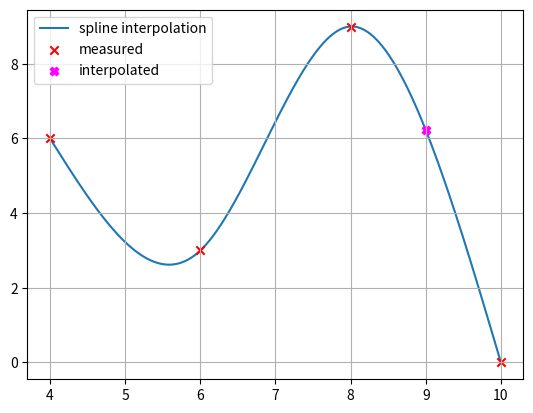

Generate this figure with matplotlib:
import numpy as np
import matplotlib.pyplot as plt

x = np.array([4, 6, 8, 10], dtype=np.float64)  # Stützpunkte (Knoten) xi
y = np.array([6, 3, 9,  0], dtype=np.float64)  # Stützpunkte (Knoten) yi
x_int = 9  # Zu interpolierender Wert

n = x.shape[0] - 1  # Anzahl Spline-Polynome
print('n = ' + str(n))

print('Die Natürlichen kubischen Spline-Polynome S0(x) .. S{}(x) haben die Form:'.format(n - 1))
print('Si(x) = ai + bi(x - xi) + ci(x - xi)^2 + di(x - xi)^3')
print('=> Bestimme die Koeffizienten a0..a2, b0..b2, c0..c2, d0..d2')

print('\n1. ai = yi')

a = [y[i] for i in range(n)]

for i in range(n):
    print('\ta{} = {}'.format(i, a[i]))

print('\n2. Hilfsgrössen hi = x(i+1) - xi (Distanz zwischen Stützstellen)')

h = [x[i + 1] - x[i] for i in range(n)]

for i in range(n):
    print('\th{} = {}'.format(i, h[i]))

print('\n3. c0 = 0, cn = 0')
c = [0 for i in range(n + 1)]

print('\n4. Berechne c1 .. c(n-1) aus dem LGS Ac = z')
print('\tA hat auf der Diagonalen die Elemente 2*(h(i-1) + hi und hi unter und über der Diagonalen (vgl. Skript S. 120)')
print('\tc = [c1 c2 .. c(n-1)]')
print('\tz = [3 * (y(i+1) - yi) / (hi) - 3 * (yi - y(i-1)) / (h(i-1)), usw.] vgl. Skript S. 120')

# Linear system for finding c1, ... cn-1
A = np.full((n - 1, n - 1), 0)
for i in range(n - 1):
    # Diagonal element
    A[i, i] = 2 * (h[i] + h[i + 1])

    if i < n - 2:
        # Element below diagonal
        A[i + 1, i] = h[i + 1]

        # Element right of diagonal
        A[i, i + 1] = h[i + 1]

print('\tA = \n' + str(A))

z = [3 * (y[i + 2] - y[i + 1]) / h[i + 1] - 3 * (y[i + 1] - y[i]) / h[i] for i in range(n - 1)]

print('\tz = \n' + str(z))
print('\tLöse damit Ac = z')

c[1:-1] = np.linalg.solve(A, z)

for i in range(n):
    print('\tc{} = {}'.format(i, c[i]))

print('\n5. bi = (y(i+1) - yi) / hi - (hi / 3) * (c(i + 1) + 2 * ci)')

b = [(y[i + 1] - y[i]) / (h[i]) - (h[i] / 3) * (c[i + 1] + 2 * c[i]) for i in range(n)]

for i in range(n):
    print('\tb{} = {}'.format(i, b[i]))

print('\n6. di = (1 / (3 * hi)) * (c(i+1) - ci)')

d = [(1 / (3 * h[i])) * (c[i + 1] - c[i]) for i in range(n)]

for i in range(n):
    print('\td{} = {}'.format(i, d[i]))

print('\nDiese Werte jetzt einsetzen in Si(x) = ai + bi(x - xi) + ci(x - xi)^2 + di(x - xi)^3:')

for i in range(n):
    print('\tS{}(x) = {} + {} * (x - {}) + {} * (x - {})^2 + {} * (x - {})^3'.format(i, a[i], b[i], x[i], c[i], x[i], d[i], x[i]))

print('\nBestimmen, welches Spline-Polynom verwendet werden muss (Vergleich mit den Stützstellen)')

i = np.max(np.where(x <= x_int))  # Finde die Stützstelle, deren x-Wert am grössten, aber gerade noch kleiner ist als x_int
print('Für x_int = {} muss S{} verwendet werden.'.format(x_int, i))

y_int = a[i] + b[i] * (x_int - x[i]) + c[i] * (x_int - x[i]) ** 2 + d[i] * (x_int - x[i]) ** 3

print('S{}({}) = {}'.format(i, x_int, y_int))



# PLOTTING
xx = np.arange(x[0], x[-1], (x[-1] - x[0]) / 10000)  # Plot-X-Werte

# Bestimme für jeden x-Wert, welches Spline-Polynom gilt
xxi = [np.max(np.where(x <= xxk)) for xxk in xx]

# Bestimme die interpolierten Werte für jedes x
yy = [a[xxi[k]] + b[xxi[k]] * (xx[k] - x[xxi[k]]) + c[xxi[k]] * (xx[k] - x[xxi[k]]) ** 2 + d[xxi[k]] * (xx[k] - x[xxi[k]]) ** 3 for k in range(xx.shape[0])]

plt.figure(1)
plt.grid()
plt.plot(xx, yy, zorder=0, label='spline interpolation')
plt.scatter(x, y, marker='x', color='r', zorder=1, label='measured')
plt.scatter(x_int, y_int, marker='X', color='fuchsia', label='interpolated')
plt.legend()
plt.show()
